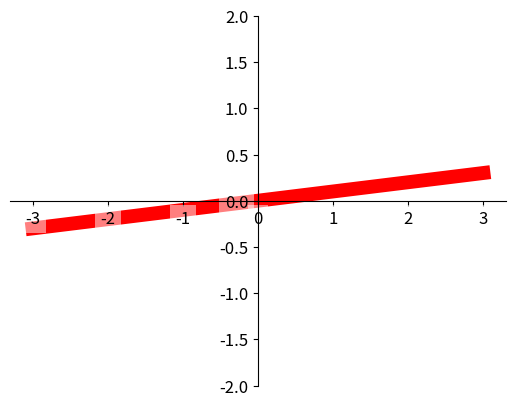

Recreate this plot in Python.
import numpy as np
import matplotlib.pyplot as plt

x = np.linspace(-3,3,50)
y = 0.1 * x

plt.figure()
plt.plot(x,y,color='r',linewidth=10,linestyle='-',alpha=1,zorder=1)# alpha设置透明度 zorder设置图层

plt.ylim(-2,2)

ax = plt.gca()
ax.spines['top'].set_color('none')
ax.spines['right'].set_color('none')
ax.xaxis.set_ticks_position('bottom')
ax.yaxis.set_ticks_position('left')
ax.spines['bottom'].set_position(('data',0))
ax.spines['left'].set_position(('data',0))

# 线挡住了数值
for label in ax.get_xticklabels() + ax.get_yticklabels():
    label.set_fontsize(12)
    label.set_bbox(dict(facecolor='white',edgecolor='None',alpha=0.5,zorder=2)) # 


plt.show()